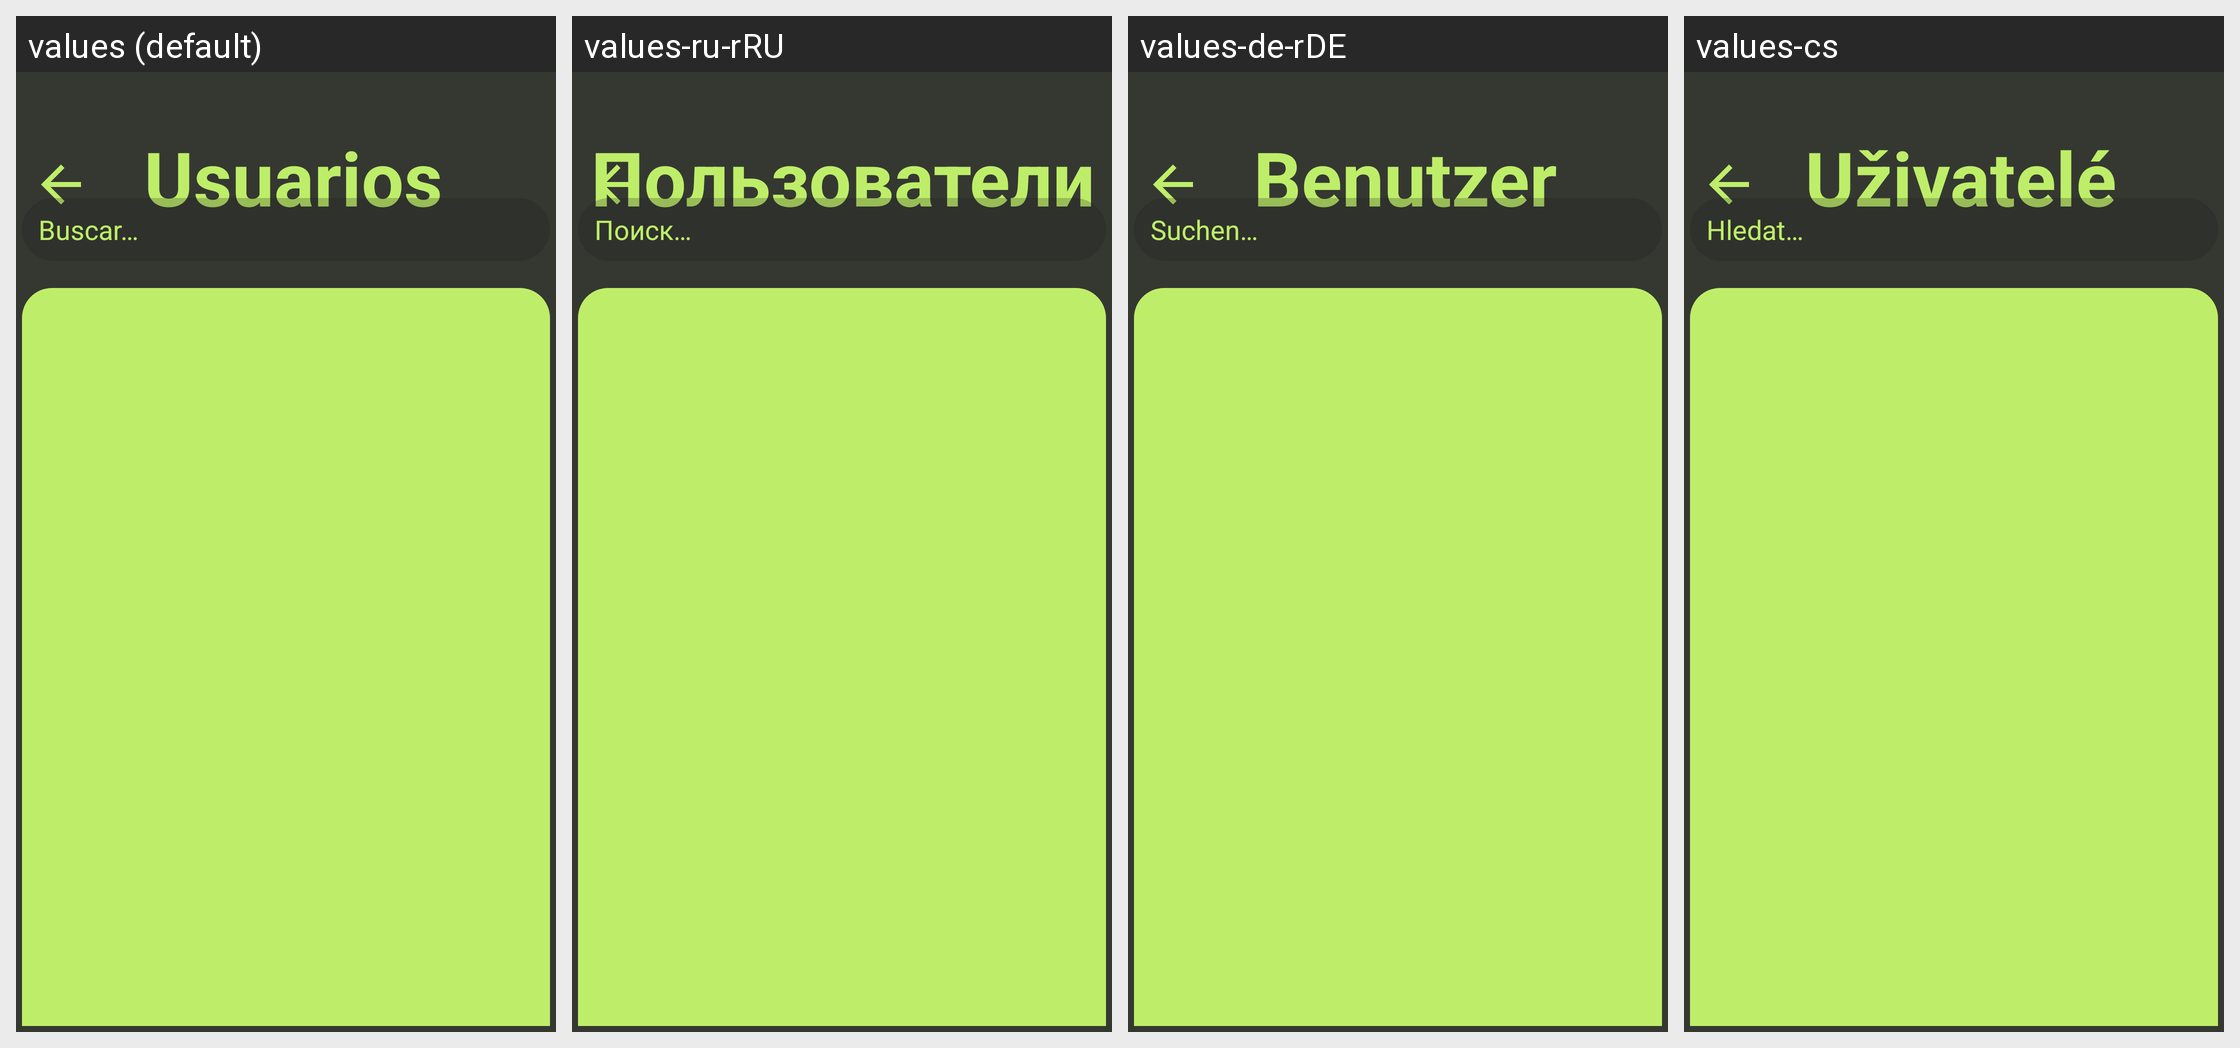

Translations of the strings shown on this Android screen, per locale in the grid:
Android screen res/layout/activity_users.xml rendered under 4 locales, left to right: values (default), values-ru-rRU, values-de-rDE, values-cs. Device: Nexus 5 (rendered at 1080×1920; each locale shown at half size, 540×960, under a caption strip naming it); theme Base.Theme.Ping_Fct.
Other locales in the repository, not shown: values-da-rDK, values-en, values-gl, values-zh-rCN.
Strings drawn on this screen, with the default value and each locale's value (text and hints the layout hard-codes, and strings that could not be matched under every locale, appear in the picture but are not listed):

title_users
  values: Usuarios
  values-ru-rRU: Пользователи
  values-de-rDE: Benutzer
  values-cs: Uživatelé

search
  values: Buscar…
  values-ru-rRU: Поиск…
  values-de-rDE: Suchen…
  values-cs: Hledat…
